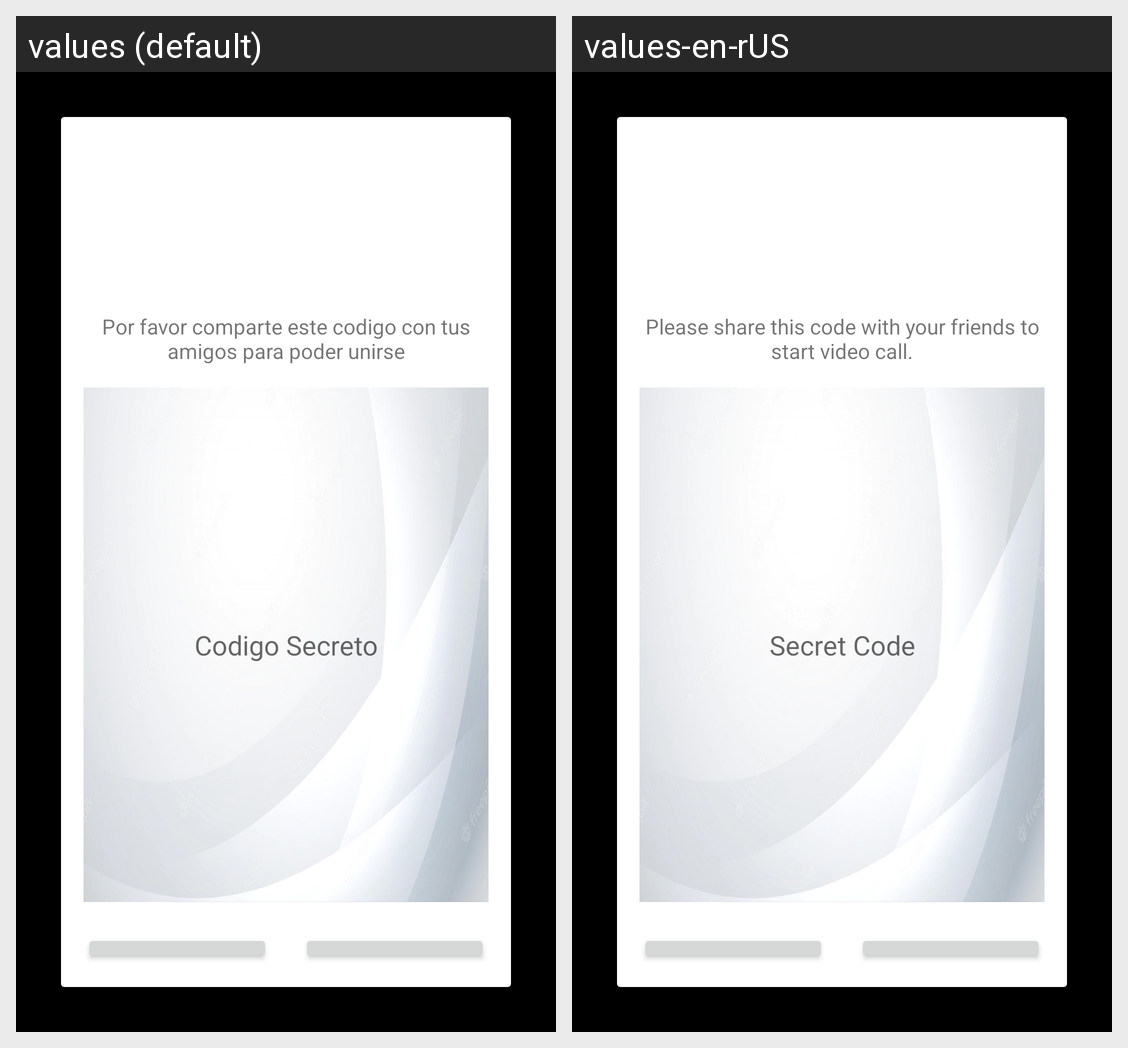

Strings drawn on this Android screen and how each of the app's shown locales translates them:
Android screen res/layout/activity_video_llamada.xml rendered under 2 locales, left to right: values (default), values-en-rUS. Device: Nexus 5 (rendered at 1080×1920; each locale shown at half size, 540×960, under a caption strip naming it); theme Theme.ProyectoDISMOV.
Strings drawn on this screen, with the default value and each locale's value (text and hints the layout hard-codes, and strings that could not be matched under every locale, appear in the picture but are not listed):

porfavor
  values: Por favor comparte este codigo con tus amigos para poder unirse
  values-en-rUS: Please share this code with your friends to start video call.

codigo
  values: Codigo Secreto
  values-en-rUS: Secret Code
